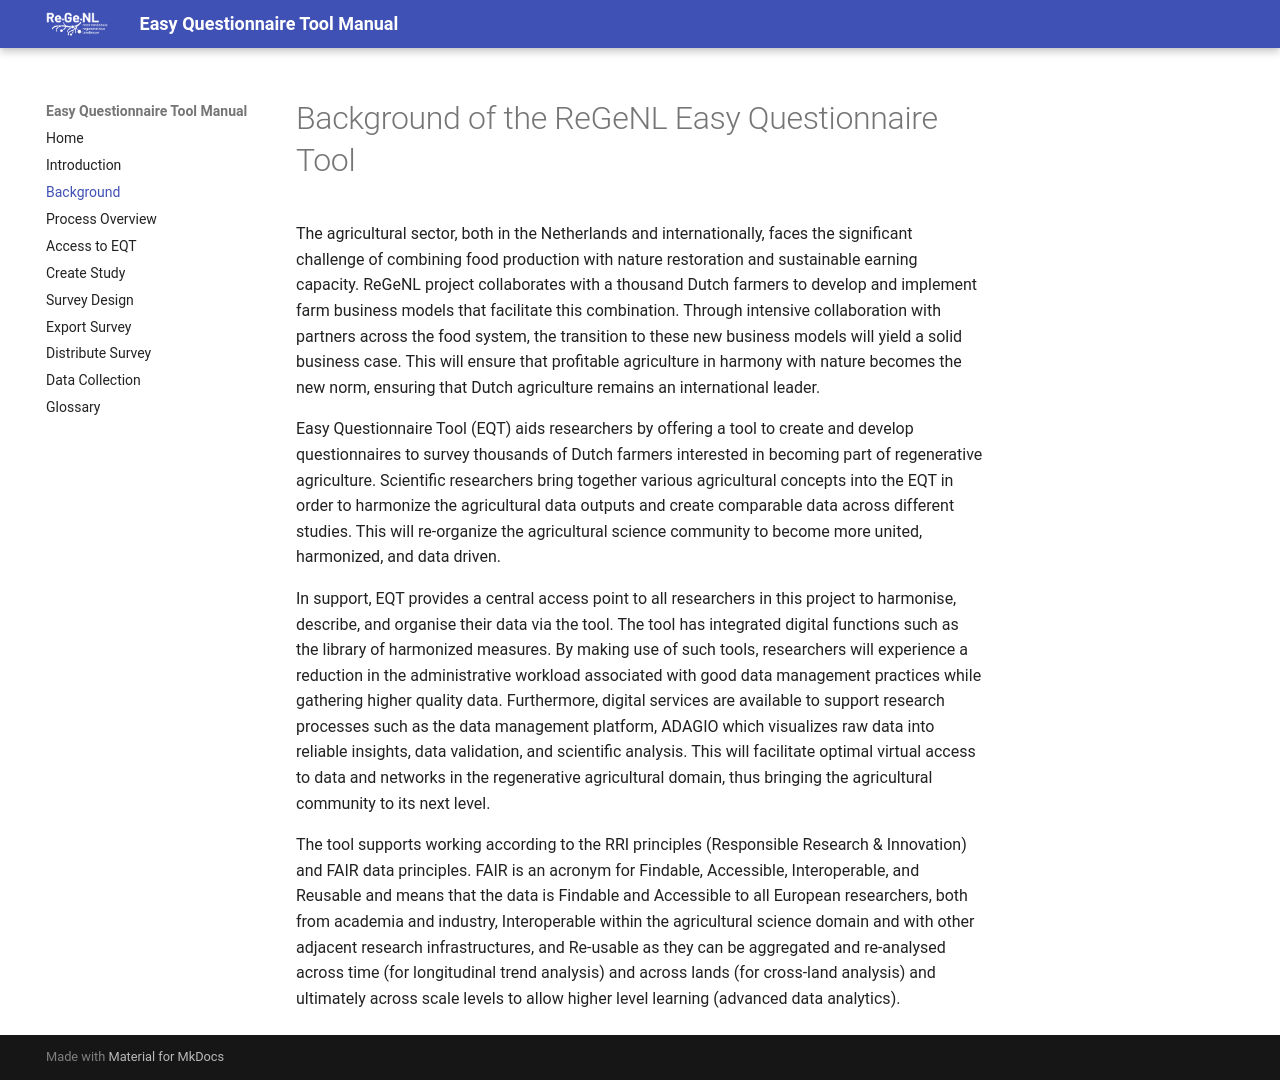

repository: TeamWalabi/EQTManual · page: background.html · generator: mkdocs

# Background of the ReGeNL Easy Questionnaire Tool

The agricultural sector, both in the Netherlands and internationally, faces the significant challenge of combining food production with nature restoration and sustainable earning capacity. ReGeNL project collaborates with a thousand Dutch farmers to develop and implement farm business models that facilitate this combination. Through intensive collaboration with partners across the food system, the transition to these new business models will yield a solid business case. This will ensure that profitable agriculture in harmony with nature becomes the new norm, ensuring that Dutch agriculture remains an international leader. 

Easy Questionnaire Tool (EQT) aids researchers by offering a tool to create and develop questionnaires to survey thousands of Dutch farmers interested in becoming part of regenerative agriculture. Scientific researchers bring together various agricultural concepts into the EQT in order to harmonize the agricultural data outputs and create comparable data across different studies. This will re-organize the agricultural science community to become more united, harmonized, and data driven. 

In support, EQT provides a central access point to all researchers in this project to harmonise, describe, and organise their data via the tool. The tool has integrated digital functions such as the library of harmonized measures. By making use of such tools, researchers will experience a reduction in the administrative workload associated with good data management practices while gathering higher quality data. Furthermore, digital services are available to support research processes such as the data management platform, ADAGIO which visualizes raw data into reliable insights, data validation, and scientific analysis. This will facilitate optimal virtual access to data and networks in the regenerative agricultural domain, thus bringing the agricultural community to its next level. 

The tool supports working according to the RRI principles (Responsible Research & Innovation) and FAIR data principles. FAIR is an acronym for Findable, Accessible, Interoperable, and Reusable and means that the data is Findable and Accessible to all European researchers, both from academia and industry, Interoperable within the agricultural science domain and with other adjacent research infrastructures, and Re-usable as they can be aggregated and re-analysed across time (for longitudinal trend analysis) and across lands (for cross-land analysis) and ultimately across scale levels to allow higher level learning (advanced data analytics).
